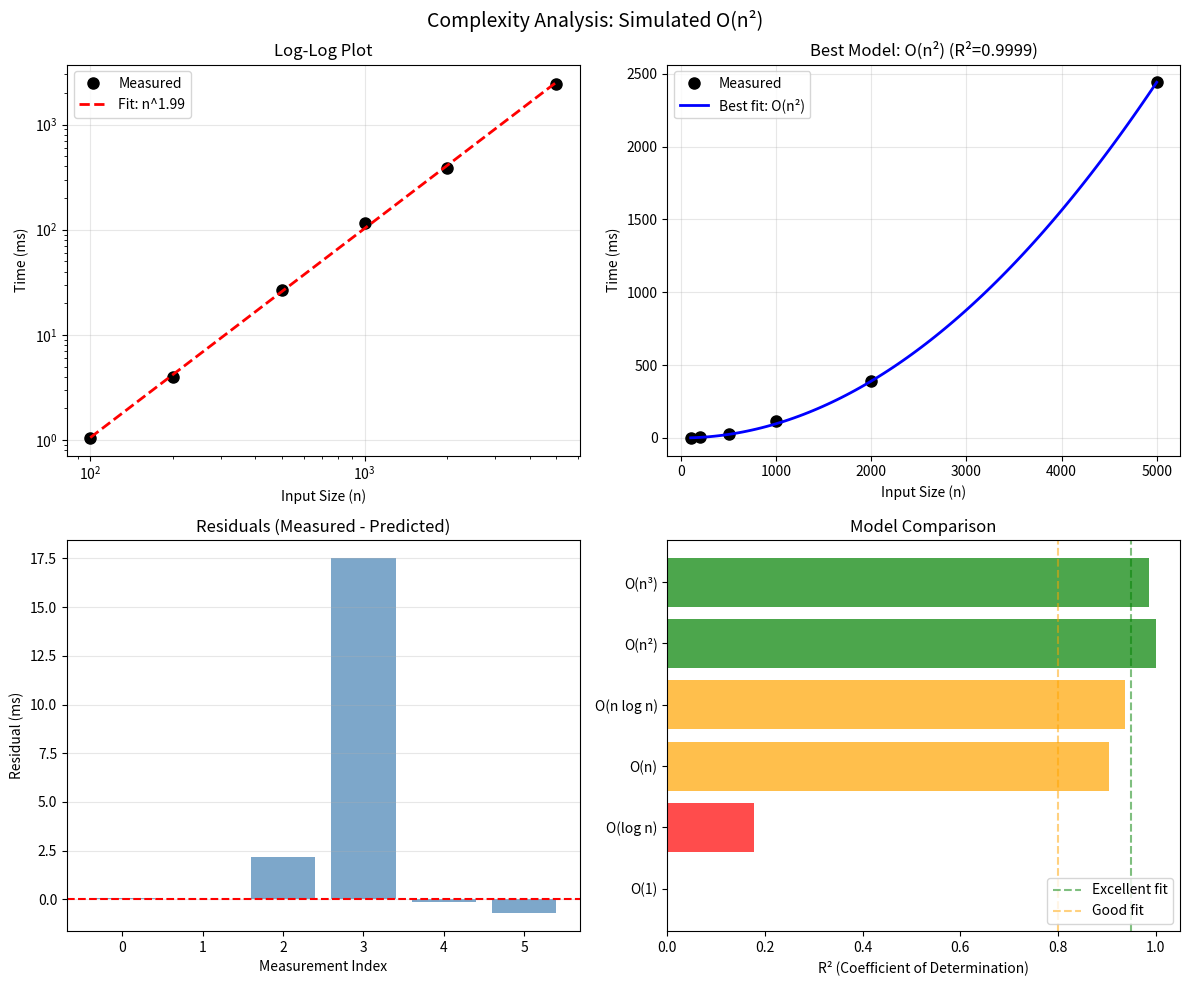

Write Python code to recreate this figure.
#!/usr/bin/env python3
"""
═══════════════════════════════════════════════════════════════════════════════
COMPUTATIONAL THINKING FOR RESEARCHERS
Week 3, Lab 2: Complexity Analyser — Automatic Big-O Estimation
═══════════════════════════════════════════════════════════════════════════════

CONTEXT
───────
While theoretical complexity analysis is essential, empirical verification
provides confidence that implementations match expectations. This lab provides
tools for automatically estimating algorithm complexity from timing measurements
using statistical techniques including log-log regression and curve fitting.

PREREQUISITES
─────────────
- Week 3 Lab 1: BenchmarkSuite and BenchmarkResult classes
- Mathematics: Logarithms, linear regression, curve fitting basics
- Python: NumPy, SciPy basics

LEARNING OBJECTIVES
───────────────────
After completing this lab, you will be able to:
1. Estimate empirical complexity exponents using log-log regression
2. Fit and compare multiple complexity models (O(n), O(n log n), O(n²))
3. Visualise complexity analysis with diagnostic plots
4. Identify discrepancies between theoretical and empirical complexity

ESTIMATED TIME
──────────────
- Reading: 20 minutes
- Coding: 30 minutes
- Total: 50 minutes

DEPENDENCIES
────────────
- numpy>=1.24
- scipy>=1.11
- matplotlib>=3.7 (optional, for visualisation)

THEORY
──────
For power-law complexity T(n) = c · n^k:
    
    log T(n) = log c + k · log n

Linear regression on (log n, log T) yields slope k (the exponent).

For O(n log n), we fit T(n) = c · n · log(n) directly using nonlinear
least squares and compare residuals to identify the best model.

Statistical considerations:
- Multiple measurements reduce noise
- Warmup eliminates JIT and cache effects
- Robust statistics (median, IQR) handle outliers
- R² indicates goodness of fit

LICENCE
───────
© 2025 Antonio Clim. All rights reserved.
See README.md for full licence terms.

═══════════════════════════════════════════════════════════════════════════════
"""

from __future__ import annotations

import argparse
import logging
import warnings
from dataclasses import dataclass, field
from enum import Enum, auto
from pathlib import Path
from typing import Any, Callable, Literal, NamedTuple, Sequence

import numpy as np
from numpy.typing import NDArray

# Optional imports with graceful fallbacks
try:
    from scipy.optimize import curve_fit
    from scipy.stats import linregress
    HAS_SCIPY = True
except ImportError:
    HAS_SCIPY = False
    warnings.warn("SciPy not available; some features will be limited")

try:
    import matplotlib.pyplot as plt
    from matplotlib.figure import Figure
    HAS_MATPLOTLIB = True
except ImportError:
    HAS_MATPLOTLIB = False

# Configure logging
logging.basicConfig(
    level=logging.INFO,
    format='%(asctime)s | %(levelname)s | %(message)s',
    datefmt='%H:%M:%S'
)
logger = logging.getLogger(__name__)


# ═══════════════════════════════════════════════════════════════════════════════
# SECTION 1: COMPLEXITY MODELS
# ═══════════════════════════════════════════════════════════════════════════════

class ComplexityClass(Enum):
    """Standard algorithmic complexity classes."""
    CONSTANT = auto()      # O(1)
    LOGARITHMIC = auto()   # O(log n)
    LINEAR = auto()        # O(n)
    LINEARITHMIC = auto()  # O(n log n)
    QUADRATIC = auto()     # O(n²)
    CUBIC = auto()         # O(n³)
    POLYNOMIAL = auto()    # O(n^k) for k > 3
    EXPONENTIAL = auto()   # O(2^n)
    UNKNOWN = auto()       # Cannot determine


@dataclass
class ComplexityModel:
    """
    Represents a fitted complexity model.
    
    Attributes:
        name: Human-readable name (e.g., "O(n log n)").
        complexity_class: Enumerated complexity class.
        exponent: Estimated exponent for power-law models.
        coefficient: Leading coefficient c in T(n) = c · f(n).
        r_squared: Coefficient of determination (goodness of fit).
        residual_sum: Sum of squared residuals.
        predictions: Model predictions at measured sizes.
    """
    name: str
    complexity_class: ComplexityClass
    exponent: float
    coefficient: float
    r_squared: float
    residual_sum: float
    predictions: NDArray[np.float64] = field(default_factory=lambda: np.array([]))
    
    def __str__(self) -> str:
        return f"{self.name} (R²={self.r_squared:.4f}, exp={self.exponent:.2f})"
    
    def predict(self, n: int | NDArray[np.int64]) -> NDArray[np.float64]:
        """
        Predict time for given input size(s).
        
        Args:
            n: Input size or array of sizes.
        
        Returns:
            Predicted time(s).
        """
        n_arr = np.atleast_1d(np.asarray(n, dtype=np.float64))
        
        if self.complexity_class == ComplexityClass.CONSTANT:
            return np.full_like(n_arr, self.coefficient)
        elif self.complexity_class == ComplexityClass.LOGARITHMIC:
            return self.coefficient * np.log(n_arr)
        elif self.complexity_class == ComplexityClass.LINEAR:
            return self.coefficient * n_arr
        elif self.complexity_class == ComplexityClass.LINEARITHMIC:
            return self.coefficient * n_arr * np.log(n_arr)
        elif self.complexity_class == ComplexityClass.QUADRATIC:
            return self.coefficient * n_arr ** 2
        elif self.complexity_class == ComplexityClass.CUBIC:
            return self.coefficient * n_arr ** 3
        else:
            return self.coefficient * n_arr ** self.exponent


class FitResult(NamedTuple):
    """Result of a model fitting operation."""
    coefficient: float
    r_squared: float
    residual_sum: float
    predictions: NDArray[np.float64]


# ═══════════════════════════════════════════════════════════════════════════════
# SECTION 2: MODEL FITTING FUNCTIONS
# ═══════════════════════════════════════════════════════════════════════════════

def _constant_model(n: NDArray[np.float64], c: float) -> NDArray[np.float64]:
    """O(1) model: T(n) = c."""
    return np.full_like(n, c, dtype=np.float64)


def _log_model(n: NDArray[np.float64], c: float) -> NDArray[np.float64]:
    """O(log n) model: T(n) = c · log(n)."""
    return c * np.log(n)


def _linear_model(n: NDArray[np.float64], c: float) -> NDArray[np.float64]:
    """O(n) model: T(n) = c · n."""
    return c * n


def _linearithmic_model(n: NDArray[np.float64], c: float) -> NDArray[np.float64]:
    """O(n log n) model: T(n) = c · n · log(n)."""
    return c * n * np.log(n)


def _quadratic_model(n: NDArray[np.float64], c: float) -> NDArray[np.float64]:
    """O(n²) model: T(n) = c · n²."""
    return c * n ** 2


def _cubic_model(n: NDArray[np.float64], c: float) -> NDArray[np.float64]:
    """O(n³) model: T(n) = c · n³."""
    return c * n ** 3


def _power_model(n: NDArray[np.float64], c: float, k: float) -> NDArray[np.float64]:
    """General power model: T(n) = c · n^k."""
    return c * n ** k


def _fit_model(
    sizes: NDArray[np.float64],
    times: NDArray[np.float64],
    model_func: Callable[..., NDArray[np.float64]],
    initial_guess: tuple[float, ...] | None = None
) -> FitResult:
    """
    Fit a model to timing data using least squares.
    
    Args:
        sizes: Array of input sizes.
        times: Array of timing measurements.
        model_func: Model function to fit.
        initial_guess: Initial parameter guess for optimisation.
    
    Returns:
        FitResult with coefficient, R², residuals and predictions.
    """
    if not HAS_SCIPY:
        # Fallback to simple estimation
        logger.warning("SciPy not available; using simple estimation")
        c_guess = times[-1] / model_func(sizes[-1:], 1.0)[0]
        predictions = model_func(sizes, c_guess)
        ss_res = np.sum((times - predictions) ** 2)
        ss_tot = np.sum((times - np.mean(times)) ** 2)
        r_squared = 1 - ss_res / ss_tot if ss_tot > 0 else 0.0
        return FitResult(c_guess, r_squared, ss_res, predictions)
    
    try:
        # Determine number of parameters
        import inspect
        sig = inspect.signature(model_func)
        n_params = len(sig.parameters) - 1  # Exclude 'n'
        
        if initial_guess is None:
            initial_guess = tuple([1.0] * n_params)
        
        params, _ = curve_fit(
            model_func, sizes, times,
            p0=initial_guess,
            maxfev=10000,
            bounds=(0, np.inf)
        )
        
        predictions = model_func(sizes, *params)
        ss_res = np.sum((times - predictions) ** 2)
        ss_tot = np.sum((times - np.mean(times)) ** 2)
        r_squared = 1 - ss_res / ss_tot if ss_tot > 0 else 0.0
        
        coefficient = params[0]
        
        return FitResult(coefficient, r_squared, ss_res, predictions)
        
    except Exception as e:
        logger.warning(f"Curve fitting failed: {e}")
        return FitResult(0.0, 0.0, float('inf'), np.zeros_like(sizes))


def estimate_exponent(
    sizes: Sequence[int] | NDArray[np.int64],
    times: Sequence[float] | NDArray[np.float64]
) -> tuple[float, float]:
    """
    Estimate complexity exponent via log-log regression.
    
    Uses the relationship:
        T(n) = c · n^k  →  log(T) = log(c) + k · log(n)
    
    Args:
        sizes: Array of input sizes.
        times: Array of timing measurements.
    
    Returns:
        Tuple of (exponent, r_squared).
    
    Example:
        >>> sizes = [100, 1000, 10000]
        >>> times = [0.01, 1.0, 100.0]  # O(n²) growth
        >>> exp, r2 = estimate_exponent(sizes, times)
        >>> f"Exponent: {exp:.2f}"
        'Exponent: 2.00'
    """
    sizes_arr = np.asarray(sizes, dtype=np.float64)
    times_arr = np.asarray(times, dtype=np.float64)
    
    # Filter valid (positive) values
    valid = (sizes_arr > 0) & (times_arr > 0)
    if np.sum(valid) < 2:
        logger.warning("Insufficient valid data points")
        return 0.0, 0.0
    
    log_n = np.log(sizes_arr[valid])
    log_t = np.log(times_arr[valid])
    
    if HAS_SCIPY:
        result = linregress(log_n, log_t)
        return float(result.slope), float(result.rvalue ** 2)
    
    # Manual linear regression
    n = len(log_n)
    sum_x = np.sum(log_n)
    sum_y = np.sum(log_t)
    sum_xy = np.sum(log_n * log_t)
    sum_x2 = np.sum(log_n ** 2)
    
    denom = n * sum_x2 - sum_x ** 2
    if abs(denom) < 1e-10:
        return 0.0, 0.0
    
    slope = (n * sum_xy - sum_x * sum_y) / denom
    intercept = (sum_y - slope * sum_x) / n
    
    # Calculate R²
    y_pred = intercept + slope * log_n
    ss_res = np.sum((log_t - y_pred) ** 2)
    ss_tot = np.sum((log_t - np.mean(log_t)) ** 2)
    r_squared = 1 - ss_res / ss_tot if ss_tot > 0 else 0.0
    
    return float(slope), float(r_squared)


# ═══════════════════════════════════════════════════════════════════════════════
# SECTION 3: COMPLEXITY ANALYSER CLASS
# ═══════════════════════════════════════════════════════════════════════════════

@dataclass
class ComplexityAnalyser:
    """
    Comprehensive complexity analyser for empirical algorithm analysis.
    
    Provides methods to:
    - Estimate complexity exponent via log-log regression
    - Fit multiple standard complexity models
    - Select the best-fitting model
    - Generate diagnostic visualisations
    
    Attributes:
        sizes: Array of input sizes tested.
        times: Array of timing measurements (typically median values).
        algorithm_name: Name of the algorithm being analysed.
    
    Example:
        >>> analyser = ComplexityAnalyser(
        ...     sizes=[100, 500, 1000, 5000, 10000],
        ...     times=[0.5, 12.5, 50.0, 1250.0, 5000.0],
        ...     algorithm_name="Bubble Sort"
        ... )
        >>> best = analyser.best_fit()
        >>> logger.info(f"Complexity: {best.name}")
    """
    sizes: NDArray[np.float64]
    times: NDArray[np.float64]
    algorithm_name: str = "Unknown"
    _models: dict[str, ComplexityModel] = field(default_factory=dict, repr=False)
    
    def __post_init__(self) -> None:
        """Convert inputs to numpy arrays."""
        self.sizes = np.asarray(self.sizes, dtype=np.float64)
        self.times = np.asarray(self.times, dtype=np.float64)
        
        if len(self.sizes) != len(self.times):
            raise ValueError("sizes and times must have the same length")
        
        if len(self.sizes) < 3:
            logger.warning("At least 3 data points recommended for reliable analysis")
    
    @classmethod
    def from_benchmark_results(
        cls,
        results: Sequence[Any],  # BenchmarkResult from lab_3_01
        algorithm_name: str = "Unknown"
    ) -> ComplexityAnalyser:
        """
        Create analyser from benchmark results.
        
        Args:
            results: List of BenchmarkResult objects.
            algorithm_name: Name of the algorithm.
        
        Returns:
            Configured ComplexityAnalyser instance.
        """
        sizes = np.array([r.n for r in results], dtype=np.float64)
        times = np.array([r.median for r in results], dtype=np.float64)
        return cls(sizes=sizes, times=times, algorithm_name=algorithm_name)
    
    def estimate_exponent(self) -> tuple[float, float]:
        """
        Estimate complexity exponent via log-log regression.
        
        Returns:
            Tuple of (exponent, r_squared).
        """
        return estimate_exponent(self.sizes, self.times)
    
    def fit_models(self) -> dict[str, ComplexityModel]:
        """
        Fit all standard complexity models to the data.
        
        Returns:
            Dictionary mapping model names to ComplexityModel objects.
        """
        models: dict[str, ComplexityModel] = {}
        
        # O(1) - Constant
        result = _fit_model(self.sizes, self.times, _constant_model)
        models["O(1)"] = ComplexityModel(
            name="O(1)",
            complexity_class=ComplexityClass.CONSTANT,
            exponent=0.0,
            coefficient=result.coefficient,
            r_squared=result.r_squared,
            residual_sum=result.residual_sum,
            predictions=result.predictions
        )
        
        # O(log n) - Logarithmic
        result = _fit_model(self.sizes, self.times, _log_model)
        models["O(log n)"] = ComplexityModel(
            name="O(log n)",
            complexity_class=ComplexityClass.LOGARITHMIC,
            exponent=0.0,  # Not a power law
            coefficient=result.coefficient,
            r_squared=result.r_squared,
            residual_sum=result.residual_sum,
            predictions=result.predictions
        )
        
        # O(n) - Linear
        result = _fit_model(self.sizes, self.times, _linear_model)
        models["O(n)"] = ComplexityModel(
            name="O(n)",
            complexity_class=ComplexityClass.LINEAR,
            exponent=1.0,
            coefficient=result.coefficient,
            r_squared=result.r_squared,
            residual_sum=result.residual_sum,
            predictions=result.predictions
        )
        
        # O(n log n) - Linearithmic
        result = _fit_model(self.sizes, self.times, _linearithmic_model)
        models["O(n log n)"] = ComplexityModel(
            name="O(n log n)",
            complexity_class=ComplexityClass.LINEARITHMIC,
            exponent=1.0,  # Approximately
            coefficient=result.coefficient,
            r_squared=result.r_squared,
            residual_sum=result.residual_sum,
            predictions=result.predictions
        )
        
        # O(n²) - Quadratic
        result = _fit_model(self.sizes, self.times, _quadratic_model)
        models["O(n²)"] = ComplexityModel(
            name="O(n²)",
            complexity_class=ComplexityClass.QUADRATIC,
            exponent=2.0,
            coefficient=result.coefficient,
            r_squared=result.r_squared,
            residual_sum=result.residual_sum,
            predictions=result.predictions
        )
        
        # O(n³) - Cubic
        result = _fit_model(self.sizes, self.times, _cubic_model)
        models["O(n³)"] = ComplexityModel(
            name="O(n³)",
            complexity_class=ComplexityClass.CUBIC,
            exponent=3.0,
            coefficient=result.coefficient,
            r_squared=result.r_squared,
            residual_sum=result.residual_sum,
            predictions=result.predictions
        )
        
        # Store and return
        self._models = models
        return models
    
    def best_fit(self) -> ComplexityModel:
        """
        Determine the best-fitting complexity model.
        
        Uses a combination of R² and residual analysis to select
        the most appropriate model, with preference for simpler
        models when fits are similar (parsimony).
        
        Returns:
            Best-fitting ComplexityModel.
        """
        if not self._models:
            self.fit_models()
        
        # Rank by R² with penalty for overly complex models
        candidates = list(self._models.values())
        
        # Filter to models with reasonable fit (R² > 0.9)
        good_fits = [m for m in candidates if m.r_squared > 0.9]
        
        if not good_fits:
            # Fall back to best available
            good_fits = candidates
        
        # Select model with highest R² among good fits
        best = max(good_fits, key=lambda m: m.r_squared)
        
        logger.debug(f"Best model: {best}")
        return best
    
    def classify(self) -> str:
        """
        Classify the algorithm's complexity.
        
        Returns:
            String representation of complexity class (e.g., "O(n log n)").
        """
        best = self.best_fit()
        return best.name
    
    def summary(self) -> str:
        """
        Generate a detailed analysis summary.
        
        Returns:
            Multi-line string with analysis results.
        """
        if not self._models:
            self.fit_models()
        
        # Log-log regression
        exponent, r2_loglog = self.estimate_exponent()
        
        lines = [
            "═" * 60,
            f"  COMPLEXITY ANALYSIS: {self.algorithm_name}",
            "═" * 60,
            "",
            f"Data points: {len(self.sizes)}",
            f"Size range: {int(self.sizes.min()):,} to {int(self.sizes.max()):,}",
            "",
            "Log-log regression:",
            f"  Exponent: {exponent:.3f}",
            f"  R²: {r2_loglog:.4f}",
            "",
            "Model comparison:",
        ]
        
        # Sort models by R²
        sorted_models = sorted(
            self._models.values(),
            key=lambda m: m.r_squared,
            reverse=True
        )
        
        for model in sorted_models:
            marker = "→" if model == self.best_fit() else " "
            lines.append(
                f"  {marker} {model.name:<12} R²={model.r_squared:.4f}  "
                f"c={model.coefficient:.2e}"
            )
        
        lines.extend([
            "",
            f"Best fit: {self.best_fit().name}",
            "═" * 60
        ])
        
        return "\n".join(lines)
    
    def plot_analysis(self, save_path: str | Path | None = None) -> Figure | None:
        """
        Generate diagnostic plots for the analysis.
        
        Creates a figure with:
        1. Log-log plot with regression line
        2. Residuals plot
        3. Model comparison
        
        Args:
            save_path: Optional path to save the figure.
        
        Returns:
            matplotlib Figure object, or None if matplotlib unavailable.
        """
        if not HAS_MATPLOTLIB:
            logger.warning("Matplotlib not available; cannot generate plots")
            return None
        
        if not self._models:
            self.fit_models()
        
        fig, axes = plt.subplots(2, 2, figsize=(12, 10))
        fig.suptitle(f"Complexity Analysis: {self.algorithm_name}", fontsize=14)
        
        # 1. Log-log plot
        ax1 = axes[0, 0]
        ax1.loglog(self.sizes, self.times, 'ko', markersize=8, label='Measured')
        
        # Regression line
        exp, _ = self.estimate_exponent()
        log_sizes = np.log(self.sizes)
        log_times = np.log(self.times)
        fit_coef = np.polyfit(log_sizes, log_times, 1)
        fit_times = np.exp(np.polyval(fit_coef, log_sizes))
        ax1.loglog(self.sizes, fit_times, 'r--', linewidth=2, 
                   label=f'Fit: n^{exp:.2f}')
        
        ax1.set_xlabel('Input Size (n)')
        ax1.set_ylabel('Time (ms)')
        ax1.set_title('Log-Log Plot')
        ax1.legend()
        ax1.grid(True, alpha=0.3)
        
        # 2. Best model fit
        ax2 = axes[0, 1]
        ax2.plot(self.sizes, self.times, 'ko', markersize=8, label='Measured')
        
        best = self.best_fit()
        smooth_sizes = np.linspace(self.sizes.min(), self.sizes.max(), 100)
        smooth_pred = best.predict(smooth_sizes)
        ax2.plot(smooth_sizes, smooth_pred, 'b-', linewidth=2,
                 label=f'Best fit: {best.name}')
        
        ax2.set_xlabel('Input Size (n)')
        ax2.set_ylabel('Time (ms)')
        ax2.set_title(f'Best Model: {best.name} (R²={best.r_squared:.4f})')
        ax2.legend()
        ax2.grid(True, alpha=0.3)
        
        # 3. Residuals
        ax3 = axes[1, 0]
        residuals = self.times - best.predictions
        ax3.bar(range(len(residuals)), residuals, color='steelblue', alpha=0.7)
        ax3.axhline(y=0, color='r', linestyle='--')
        ax3.set_xlabel('Measurement Index')
        ax3.set_ylabel('Residual (ms)')
        ax3.set_title('Residuals (Measured - Predicted)')
        ax3.grid(True, alpha=0.3, axis='y')
        
        # 4. Model comparison (R² values)
        ax4 = axes[1, 1]
        model_names = list(self._models.keys())
        r_squared_values = [self._models[name].r_squared for name in model_names]
        
        colours = ['green' if r > 0.95 else 'orange' if r > 0.8 else 'red' 
                   for r in r_squared_values]
        bars = ax4.barh(model_names, r_squared_values, color=colours, alpha=0.7)
        ax4.axvline(x=0.95, color='g', linestyle='--', alpha=0.5, label='Excellent fit')
        ax4.axvline(x=0.8, color='orange', linestyle='--', alpha=0.5, label='Good fit')
        ax4.set_xlabel('R² (Coefficient of Determination)')
        ax4.set_title('Model Comparison')
        ax4.set_xlim(0, 1.05)
        ax4.legend(loc='lower right')
        
        plt.tight_layout()
        
        if save_path:
            plt.savefig(save_path, dpi=150, bbox_inches='tight')
            logger.info(f"Figure saved to {save_path}")
        
        return fig


# ═══════════════════════════════════════════════════════════════════════════════
# SECTION 4: HELPER FUNCTIONS
# ═══════════════════════════════════════════════════════════════════════════════

def classify_exponent(exponent: float) -> str:
    """
    Classify a complexity exponent into a standard class.
    
    Args:
        exponent: Estimated exponent from log-log regression.
    
    Returns:
        String representation of complexity class.
    """
    if exponent < 0.1:
        return "O(1)"
    elif exponent < 0.6:
        return "O(log n)"
    elif exponent < 1.2:
        return "O(n)"
    elif exponent < 1.6:
        return "O(n log n)"
    elif exponent < 2.2:
        return "O(n²)"
    elif exponent < 3.2:
        return "O(n³)"
    else:
        return f"O(n^{exponent:.1f})"


def quick_estimate(
    sizes: Sequence[int],
    times: Sequence[float]
) -> str:
    """
    Quick complexity estimation for simple use cases.
    
    Args:
        sizes: Input sizes.
        times: Timing measurements.
    
    Returns:
        Complexity class string.
    """
    exponent, r2 = estimate_exponent(sizes, times)
    complexity = classify_exponent(exponent)
    logger.info(f"Quick estimate: {complexity} (exp={exponent:.2f}, R²={r2:.3f})")
    return complexity


# ═══════════════════════════════════════════════════════════════════════════════
# SECTION 5: DEMONSTRATIONS
# ═══════════════════════════════════════════════════════════════════════════════

def demo_complexity_analyser() -> None:
    """Demonstrate the ComplexityAnalyser with sample data."""
    logger.info("═" * 60)
    logger.info("  DEMO: Complexity Analyser")
    logger.info("═" * 60)
    
    # Simulated O(n²) data (like bubble sort)
    sizes = np.array([100, 200, 500, 1000, 2000, 5000])
    # T(n) ≈ 0.0001 * n² (with some noise)
    np.random.seed(42)
    times = 0.0001 * sizes ** 2 * (1 + 0.1 * np.random.randn(len(sizes)))
    
    analyser = ComplexityAnalyser(
        sizes=sizes,
        times=times,
        algorithm_name="Simulated O(n²)"
    )
    
    logger.info(analyser.summary())
    
    # Simulated O(n log n) data (like merge sort)
    times_nlogn = 0.001 * sizes * np.log(sizes) * (1 + 0.1 * np.random.randn(len(sizes)))
    
    analyser2 = ComplexityAnalyser(
        sizes=sizes,
        times=times_nlogn,
        algorithm_name="Simulated O(n log n)"
    )
    
    logger.info(analyser2.summary())
    
    # Plot if matplotlib available
    if HAS_MATPLOTLIB:
        fig = analyser.plot_analysis()
        if fig:
            plt.show()


def run_all_demos() -> None:
    """Run all demonstrations."""
    demo_complexity_analyser()


# ═══════════════════════════════════════════════════════════════════════════════
# MAIN ENTRY POINT
# ═══════════════════════════════════════════════════════════════════════════════

def main() -> None:
    """Main entry point with CLI interface."""
    parser = argparse.ArgumentParser(
        description="Week 3 Lab 2: Complexity Analyser",
        formatter_class=argparse.RawDescriptionHelpFormatter,
        epilog="""
Examples:
  python lab_3_02_complexity_analyser.py --demo
  python lab_3_02_complexity_analyser.py --sizes 100 500 1000 --times 0.5 12.5 50.0
        """
    )
    parser.add_argument(
        "--demo",
        action="store_true",
        help="Run demonstration"
    )
    parser.add_argument(
        "--sizes",
        type=int,
        nargs="+",
        help="Input sizes for analysis"
    )
    parser.add_argument(
        "--times",
        type=float,
        nargs="+",
        help="Timing measurements (same length as sizes)"
    )
    parser.add_argument(
        "--plot",
        action="store_true",
        help="Generate plots (requires matplotlib)"
    )
    parser.add_argument(
        "-v", "--verbose",
        action="store_true",
        help="Verbose output"
    )
    parser.add_argument(
        "--debug",
        action="store_true",
        help="Debug output"
    )
    
    args = parser.parse_args()
    
    if args.debug:
        logging.getLogger().setLevel(logging.DEBUG)
    elif args.verbose:
        logging.getLogger().setLevel(logging.INFO)
    
    logger.info("═" * 60)
    logger.info("  WEEK 3 LAB 2: COMPLEXITY ANALYSER")
    logger.info("═" * 60)
    logger.info(f"SciPy available: {HAS_SCIPY}")
    logger.info(f"Matplotlib available: {HAS_MATPLOTLIB}")
    
    if args.demo:
        run_all_demos()
    elif args.sizes and args.times:
        if len(args.sizes) != len(args.times):
            logger.error("sizes and times must have the same length")
            return
        
        analyser = ComplexityAnalyser(
            sizes=np.array(args.sizes, dtype=np.float64),
            times=np.array(args.times, dtype=np.float64),
            algorithm_name="User-provided data"
        )
        logger.info(analyser.summary())
        
        if args.plot:
            fig = analyser.plot_analysis()
            if fig:
                plt.show()
    else:
        run_all_demos()


if __name__ == "__main__":
    main()
